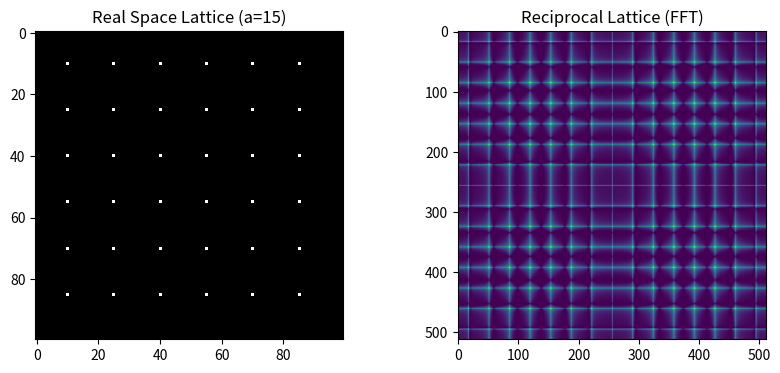
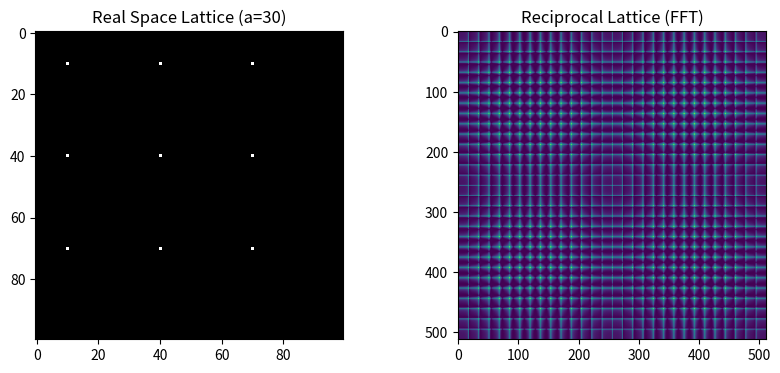

Python code for these plots, in order:
# 引入模組
import numpy as np
import matplotlib.pyplot as plt

# 定義函式用來生成一個二維點陣
def lattice_simulation(spacing=20):
    size = 512
    lattice = np.zeros((size, size))
    
    # 生成點陣 (模擬原子排列)
    for i in range(0, size, spacing):
        for j in range(0, size, spacing):
            lattice[i, j] = 1
            
    # 傅立葉轉換
    fft_lat = np.fft.fftshift(np.fft.fft2(lattice))
    reciprocal = np.abs(fft_lat)**2   # 計算傅立葉轉換，透過對複數值取絕對值並平方，獲得倒空間的強度分布
    
    #畫圖圖圖圖
    fig, (ax1, ax2) = plt.subplots(1, 2, figsize=(10, 4))
    ax1.imshow(lattice[200:300, 200:300], cmap='gray') # 放大觀察局部
    ax1.set_title(f"Real Space Lattice (a={spacing})") # ax1顯示狹縫形狀
    
    ax2.imshow(np.log(reciprocal + 1), cmap='viridis') # ax2顯示繞射圖樣
    ax2.set_title("Reciprocal Lattice (FFT)")
    plt.show()

# 比較兩種間距：觀察間距 a 與倒晶格點距的關係
lattice_simulation(spacing=15)
lattice_simulation(spacing=30)

###試試看
#實空間，a較小 點陣更密集，a較大 點陣更稀疏
#倒空間，a較小 倒晶格點之間的距離較大，a較大 倒晶格點之間的距離較小
